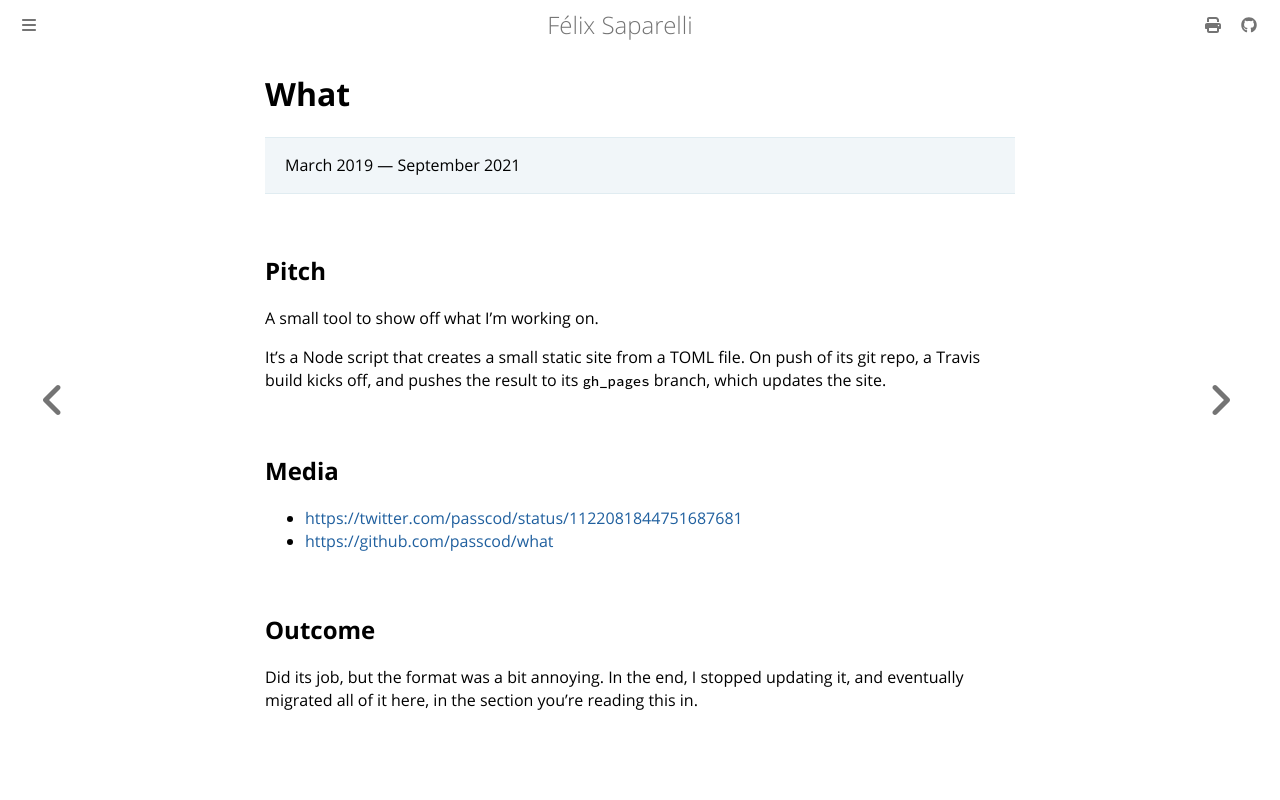

repository: passcod/blook · page: updates/projects/what.html · generator: mdbook

# What

> March 2019 — September 2021

## Pitch

A small tool to show off what I’m working on.

It’s a Node script that creates a small static site from a TOML file. On push of its git repo, a
Travis build kicks off, and pushes the result to its `gh_pages` branch, which updates the site.

## Media

- <https://twitter.com/passcod/status/1122081844751687681>
- <https://github.com/passcod/what>

## Outcome

Did its job, but the format was a bit annoying. In the end, I stopped updating it, and eventually
migrated all of it here, in the section you're reading this in.
